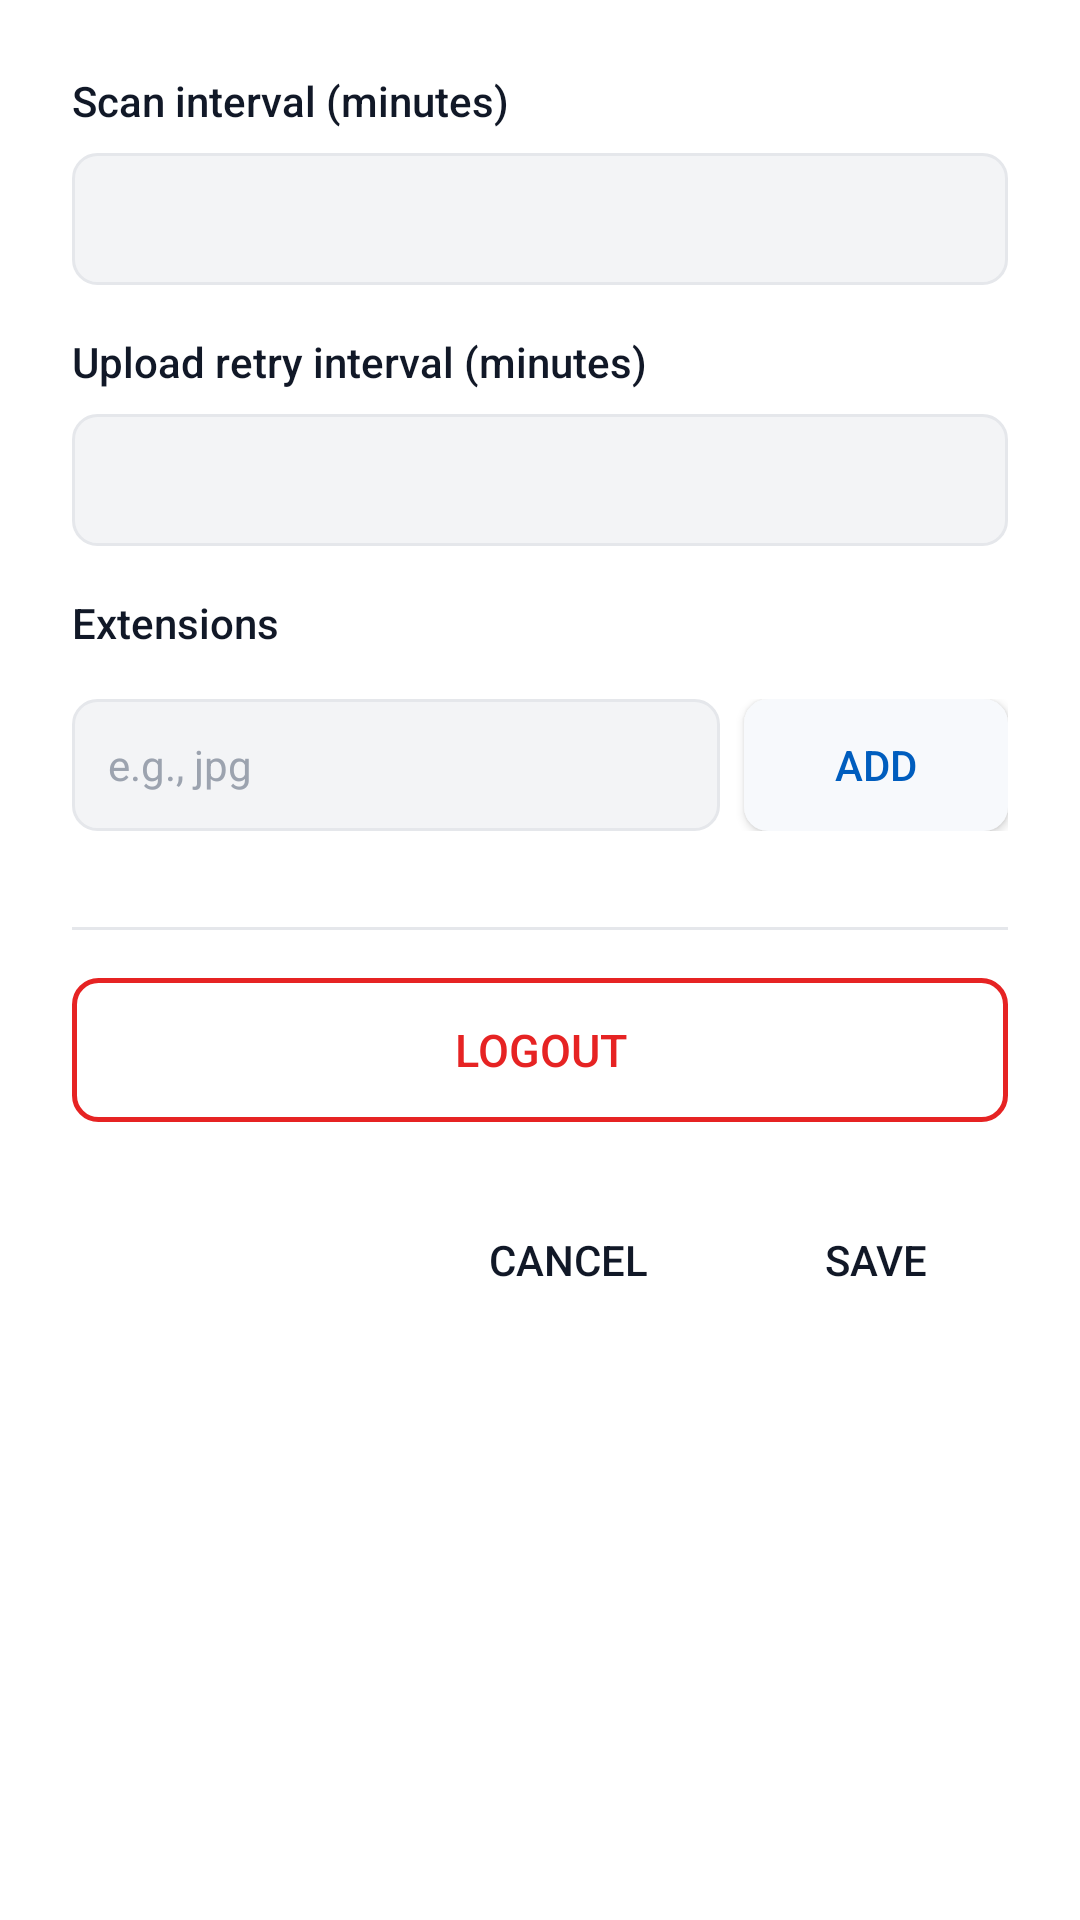

This screen was rendered from an Android layout file. Write that file and the resources it references.
<!-- AndroidManifest.xml: application theme Theme.MASVDevCorrect -->
<!-- res/layout/dialog_settings.xml -->
<?xml version="1.0" encoding="utf-8"?>
<LinearLayout xmlns:android="http://schemas.android.com/apk/res/android"
              android:layout_width="match_parent"
              android:layout_height="wrap_content"
              android:orientation="vertical"
              android:padding="24dp"
              android:background="@color/background">

    
    <TextView
            android:layout_width="wrap_content"
            android:layout_height="wrap_content"
            android:text="Scan interval (minutes)"
            android:textSize="14sp"
            android:textColor="@color/text_primary"
            android:fontFamily="sans-serif-medium"
            android:layout_marginBottom="8dp" />

    <EditText
            android:id="@+id/scanIntervalEditText"
            android:layout_width="match_parent"
            android:layout_height="44dp"
            android:background="@drawable/input_field_bg"
            android:inputType="number"
            android:textSize="14sp"
            android:textColor="@color/text_primary"
            android:paddingStart="12dp"
            android:paddingEnd="12dp"
            android:fontFamily="sans-serif"
            android:layout_marginBottom="16dp" />

    
    <TextView
            android:layout_width="wrap_content"
            android:layout_height="wrap_content"
            android:text="Upload retry interval (minutes)"
            android:textSize="14sp"
            android:textColor="@color/text_primary"
            android:fontFamily="sans-serif-medium"
            android:layout_marginBottom="8dp" />

    <EditText
            android:id="@+id/uploadIntervalEditText"
            android:layout_width="match_parent"
            android:layout_height="44dp"
            android:background="@drawable/input_field_bg"
            android:inputType="number"
            android:textSize="14sp"
            android:textColor="@color/text_primary"
            android:paddingStart="12dp"
            android:paddingEnd="12dp"
            android:fontFamily="sans-serif"
            android:layout_marginBottom="16dp" />

    
    <TextView
            android:layout_width="wrap_content"
            android:layout_height="wrap_content"
            android:text="Extensions"
            android:textSize="14sp"
            android:textColor="@color/text_primary"
            android:fontFamily="sans-serif-medium"
            android:layout_marginBottom="8dp" />

    <LinearLayout
            android:id="@+id/extensionsContainer"
            android:layout_width="match_parent"
            android:layout_height="wrap_content"
            android:orientation="horizontal"
            android:layout_marginBottom="8dp" />

    <LinearLayout
            android:layout_width="match_parent"
            android:layout_height="wrap_content"
            android:orientation="horizontal"
            android:layout_marginBottom="16dp">

        <EditText
                android:id="@+id/newExtensionEditText"
                android:layout_width="0dp"
                android:layout_height="44dp"
                android:layout_weight="1"
                android:background="@drawable/input_field_bg"
                android:hint="e.g., jpg"
                android:textSize="14sp"
                android:textColor="@color/text_primary"
                android:textColorHint="@color/text_hint"
                android:paddingStart="12dp"
                android:paddingEnd="12dp"
                android:fontFamily="sans-serif" />

        <Button
                android:id="@+id/addExtensionButton"
                android:layout_width="wrap_content"
                android:layout_height="44dp"
                android:layout_marginStart="8dp"
                android:text="Add"
                android:textSize="14sp"
                android:textColor="@color/button_secondary_text"
                android:background="@drawable/btn_secondary_light"
                android:paddingLeft="16dp"
                android:paddingRight="16dp" />
    </LinearLayout>

    
    <View
            android:layout_width="match_parent"
            android:layout_height="1dp"
            android:background="@color/divider"
            android:layout_marginTop="16dp"
            android:layout_marginBottom="16dp" />

    
    <Button
            android:id="@+id/logoutButton"
            android:layout_width="match_parent"
            android:layout_height="48dp"
            android:text="Logout"
            android:textSize="15sp"
            android:textColor="@color/button_destructive_text"
            android:background="@drawable/btn_logout_gradient"
            android:paddingLeft="16dp"
            android:paddingRight="16dp"
            android:paddingTop="0dp"
            android:paddingBottom="0dp"
            android:gravity="center"
            android:fontFamily="sans-serif-medium"
            android:layout_marginBottom="16dp" />

    
    <LinearLayout
            android:layout_width="match_parent"
            android:layout_height="wrap_content"
            android:orientation="horizontal"
            android:gravity="end"
            android:paddingTop="8dp">

        <Button
                android:id="@+id/cancelButton"
                android:layout_width="wrap_content"
                android:layout_height="44dp"
                android:text="Cancel"
                android:textSize="14sp"
                android:textColor="@color/text_primary"
                android:background="?attr/selectableItemBackground"
                android:paddingStart="24dp"
                android:paddingEnd="24dp" />

        <Button
                android:id="@+id/saveButton"
                android:layout_width="wrap_content"
                android:layout_height="44dp"
                android:text="Save"
                android:textSize="14sp"
                android:textColor="@color/text_primary"
                android:background="?attr/selectableItemBackground"
                android:paddingStart="24dp"
                android:paddingEnd="24dp"
                android:layout_marginStart="8dp" />
    </LinearLayout>

</LinearLayout>
<!-- resources referenced by this layout -->
<resources>
  <color name="background">#FFFFFF</color>
  <color name="button_destructive_text">#E62323</color>
  <color name="button_secondary_text">#005DBE</color>
  <color name="divider">#E5E7EB</color>
  <color name="text_hint">#9CA3AF</color>
  <color name="text_primary">#111827</color>
  <!-- drawable btn_logout_gradient (drawable) -->
  <?xml version="1.0" encoding="utf-8"?>
  <shape xmlns:android="http://schemas.android.com/apk/res/android"
         android:shape="rectangle">
      <stroke
              android:width="1.5dp"
              android:color="@color/button_destructive" />
      <corners android:radius="8dp" />
  </shape>
  <!-- drawable btn_secondary_light (drawable) -->
  <?xml version="1.0" encoding="utf-8"?>
  <shape xmlns:android="http://schemas.android.com/apk/res/android"
         android:shape="rectangle">
      <solid android:color="@color/button_secondary_bg" />
      <corners android:radius="8dp" />
  </shape>
  <!-- drawable input_field_bg (drawable) -->
  <?xml version="1.0" encoding="utf-8"?>
  <shape xmlns:android="http://schemas.android.com/apk/res/android"
         android:shape="rectangle">
      <solid android:color="@color/input_bg" />
      <corners android:radius="8dp" />
      <stroke
              android:width="1dp"
              android:color="@color/input_border" />
  </shape>
  <style name="Theme.MASVDevCorrect" parent="Theme.AppCompat.Light.NoActionBar">
          <item name="android:windowBackground">@color/background</item>
          <item name="android:windowNoTitle">true</item>
          <item name="windowActionBar">false</item>
          <item name="android:windowAnimationStyle">@style/ThemeSwitchAnimation</item>
          <item name="alertDialogTheme">@style/Theme.MASVDevCorrect.Dialog</item>
      </style>
  <color name="button_destructive">#E62323</color>
  <color name="button_secondary_bg">#F7F9FC</color>
  <color name="input_bg">#F3F4F6</color>
  <color name="input_border">#E5E7EB</color>
  <style name="ThemeSwitchAnimation">
          <item name="android:activityOpenEnterAnimation">@android:anim/fade_in</item>
          <item name="android:activityOpenExitAnimation">@android:anim/fade_out</item>
          <item name="android:activityCloseEnterAnimation">@android:anim/fade_in</item>
          <item name="android:activityCloseExitAnimation">@android:anim/fade_out</item>
      </style>
  <style name="Theme.MASVDevCorrect.Dialog" parent="Theme.AppCompat.Dialog.Alert">
          <item name="android:windowBackground">@color/background</item>
          <item name="android:background">@color/background</item>
          <item name="android:colorBackground">@color/background</item>
          <item name="android:panelBackground">@color/background</item>
          <item name="android:textColorPrimary">@color/text_primary</item>
          <item name="android:textColor">@color/text_primary</item>
          <item name="android:windowNoTitle">true</item>
          <item name="windowNoTitle">true</item>
          <item name="android:buttonBarStyle">@style/MASVDev.ButtonBar</item>
          <item name="android:buttonBarButtonStyle">@style/Widget.AppCompat.Button.ButtonBar.AlertDialog</item>
      </style>
  <style name="MASVDev.ButtonBar" parent="Widget.AppCompat.ButtonBar.AlertDialog">
          <item name="android:background">@color/background</item>
          <item name="android:divider">@null</item>
          <item name="android:dividerHeight">0dp</item>
      </style>
</resources>
